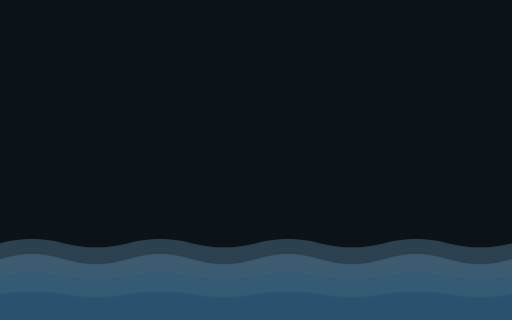
t = 0.00 s
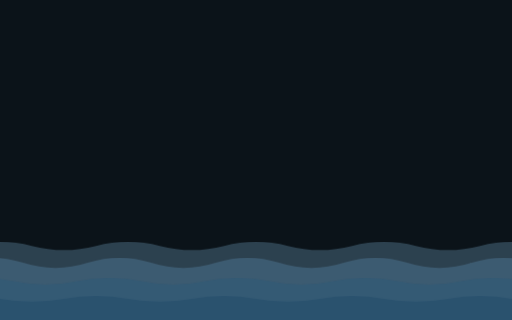
t = 4.75 s
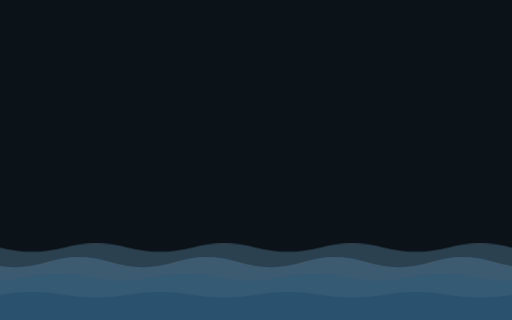
t = 9.50 s

The animated SVG that drew these frames (rendered in a browser with its animation timeline set to each time). Animation: 2 CSS @keyframes rules; frames cover the first 9.50 s, repeats indefinitely.

<svg width="800" height="500" xmlns="http://www.w3.org/2000/svg" viewBox="0 0 1600 1000" preserveAspectRatio="xMidYMid slice"><defs></defs><style>.bg{fill:#0b1319}.lo{opacity:.8}@keyframes roll{from{transform:translateX(0)}to{transform:translateX(-800px)}}@keyframes bob{0%,100%{transform:translateY(0)}50%{transform:translateY(14px)}}.w{animation:roll linear infinite}.b{animation:bob ease-in-out infinite}</style><rect class="bg" width="1600" height="1000"/><g class="lo"><g class="b" style="animation-duration:17.1s"><path class="w" d="M0 760 Q100 734 200 760 T400 760 Q500 734 600 760 T800 760 Q900 734 1000 760 T1200 760 Q1300 734 1400 760 T1600 760 Q1700 734 1800 760 T2000 760 Q2100 734 2200 760 T2400 760 V1000 H0Z" fill="#88badd" opacity="0.35" style="animation-duration:38s"/></g><g class="b" style="animation-duration:13.5s"><path class="w" d="M0 810 Q100 778 200 810 T400 810 Q500 778 600 810 T800 810 Q900 778 1000 810 T1200 810 Q1300 778 1400 810 T1600 810 Q1700 778 1800 810 T2000 810 Q2100 778 2200 810 T2400 810 V1000 H0Z" fill="#71acd6" opacity="0.35" style="animation-duration:30s"/></g><g class="b" style="animation-duration:10.8s"><path class="w" d="M0 865 Q100 843 200 865 T400 865 Q500 843 600 865 T800 865 Q900 843 1000 865 T1200 865 Q1300 843 1400 865 T1600 865 Q1700 843 1800 865 T2000 865 Q2100 843 2200 865 T2400 865 V1000 H0Z" fill="#2c6a96" opacity="0.35" style="animation-duration:24s"/></g><g class="b" style="animation-duration:8.6s"><path class="w" d="M0 920 Q100 902 200 920 T400 920 Q500 902 600 920 T800 920 Q900 902 1000 920 T1200 920 Q1300 902 1400 920 T1600 920 Q1700 902 1800 920 T2000 920 Q2100 902 2200 920 T2400 920 V1000 H0Z" fill="#1f547a" opacity="0.35" style="animation-duration:19s"/></g></g></svg>
